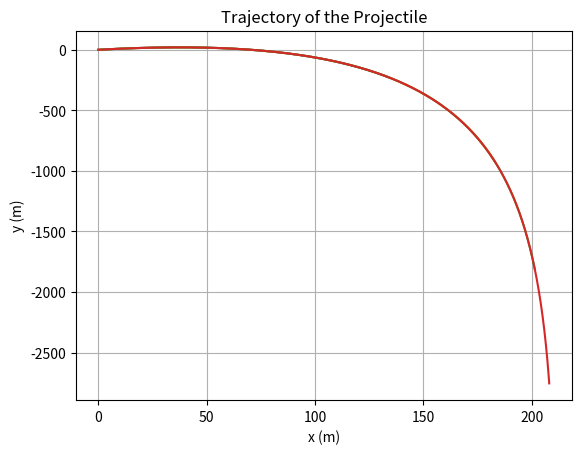

This figure's Python source:
'''Zadatak 1
Napišite kod koji sadrži klasu Projectile koja ima implementirane metode za simuliranje kosog hitca u dvije
dimenzije s otporom zraka. Testirajte za koji korak ∆t Euler-ova metoda daje dovoljno precizno numeričko
rješenje koje na x - y grafu nema naznake ne-fizikalnog gibanja.
'''



import numpy as np
import matplotlib.pyplot as plt

class Projectile:
    def __init__(self, mass, initial_velocity, angle, air_resistance_coefficient):
        self.mass = mass
        self.initial_velocity = initial_velocity
        self.angle = np.radians(angle)  
        self.air_resistance_coefficient = air_resistance_coefficient
        self.x = [0.0]  
        self.y = [0.0]  
        self.vx = [initial_velocity * np.cos(self.angle)]  
        self.vy = [initial_velocity * np.sin(self.angle)]  
        self.dt = None  

    def update(self, delta_t):
        
        ax = -self.air_resistance_coefficient * self.vx[-1] / self.mass
        ay = -self.air_resistance_coefficient * self.vy[-1] / self.mass - 9.81 

        
        new_vx = self.vx[-1] + ax * delta_t
        new_vy = self.vy[-1] + ay * delta_t

       
        new_x = self.x[-1] + new_vx * delta_t
        new_y = self.y[-1] + new_vy * delta_t

        
        self.vx.append(new_vx)
        self.vy.append(new_vy)
        self.x.append(new_x)
        self.y.append(new_y)

    def simulate(self, total_time, delta_t):
        
        self.dt = delta_t

        
        current_time = 0
        while current_time <= total_time:
            self.update(delta_t)
            current_time += delta_t

    def plot_trajectory(self):
        plt.plot(self.x, self.y)
        plt.xlabel('x (m)')
        plt.ylabel('y (m)')
        plt.title('Trajectory of the Projectile')
        plt.grid(True)
        plt.show()

def main():
    
    masa = 0.1  
    pocetna_brzina = 30 
    kut_otklona = 45 
    otpor_zraka = 0.01  

    
    projektil = Projectile(masa, pocetna_brzina, kut_otklona, otpor_zraka)

    
    totalno_vrijeme = 10  
    delta_t_values = [0.01, 0.001, 0.0001, 0.00001]

    for delta_t in delta_t_values:
        projektil.simulate(totalno_vrijeme, delta_t)
        projektil.plot_trajectory()

if __name__ == "__main__":
    main()
